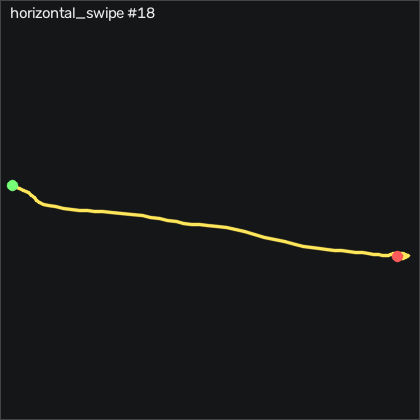

Data behind this chart, as committed beside it:
t_s, ax, ay, az, gx, gy, gz, seq
0.00000, -0.438, -0.195, 0.951, 6.536, 3.399, 13.62, 20565
0.01000, -0.408, -0.274, 0.917, 8.914, 3.826, 16.12, 20566
0.02000, -0.361, -0.362, 0.868, 15.29, 5.595, 19.05, 20567
0.03000, -0.333, -0.387, 0.836, 24.77, 9.253, 20.3, 20568
0.04000, -0.343, -0.37, 0.831, 31.57, 13.8, 17.92, 20569
0.05100, -0.372, -0.348, 0.872, 31.51, 17.64, 12.92, 20570
0.06000, -0.449, -0.41, 0.928, 25.84, 20.02, 8.774, 20571
0.07000, -0.505, -0.479, 1.001, 18.67, 19.25, 3.225, 20572
0.08000, -0.539, -0.631, 1.032, 14.92, 17.39, 0.7549, 20573
0.09100, -0.564, -0.764, 1.026, 20.44, 15.2, 2.066, 20574
0.1, -0.57, -0.872, 0.986, 31.26, 13.28, 4.079, 20575
0.11, -0.511, -0.942, 0.953, 41.63, 11.36, 3.103, 20576
0.12, -0.456, -0.969, 0.882, 51.14, 9.314, -2.568, 20577
0.13, -0.452, -0.922, 0.873, 57.85, 8.796, -15.46, 20578
0.14, -0.479, -0.87, 0.869, 59.28, 7.973, -33.3, 20579
0.15, -0.512, -0.842, 0.863, 57.42, 6.387, -47.6, 20580
0.16, -0.535, -0.851, 0.865, 55.16, 4.954, -55.95, 20581
0.17, -0.523, -0.903, 0.844, 54.55, 3.918, -61.23, 20582
0.18, -0.501, -0.915, 0.834, 59.34, 4.527, -64.18, 20583
0.19, -0.49, -0.868, 0.816, 67.18, 5.625, -66.9, 20584
0.2, -0.478, -0.804, 0.793, 71.99, 6.418, -72.72, 20585
0.21, -0.473, -0.77, 0.776, 72.45, 7.393, -80.13, 20586
0.221, -0.507, -0.732, 0.778, 71.08, 8.338, -88.54, 20587
0.23, -0.558, -0.705, 0.793, 68.21, 9.832, -98.3, 20588
0.24, -0.611, -0.674, 0.823, 65.07, 11.27, -106.7, 20589
0.25, -0.671, -0.632, 0.861, 61.69, 11.72, -114.9, 20590
0.261, -0.719, -0.593, 0.866, 58.85, 10.84, -122.8, 20591
0.27, -0.76, -0.537, 0.884, 57.12, 9.802, -130.2, 20592
0.28, -0.79, -0.479, 0.873, 56.48, 7.973, -136.7, 20593
0.29, -0.795, -0.427, 0.85, 58.49, 6.143, -139.9, 20594
0.3, -0.788, -0.352, 0.793, 63.21, 5.777, -140.8, 20595
0.31, -0.786, -0.249, 0.775, 67.79, 7.119, -141.5, 20596
0.32, -0.807, -0.174, 0.745, 68.49, 8.735, -142.1, 20597
0.33, -0.808, -0.114, 0.748, 67.79, 12.24, -141.1, 20598
0.34, -0.855, -0.01400, 0.743, 68.76, 14.77, -138.8, 20599
0.35, -0.909, 0.04800, 0.79, 69.22, 20.23, -137.8, 20600
0.36, -0.983, 0.191, 0.888, 73.06, 21.88, -134.5, 20601
0.37, -0.941, 0.273, 0.788, 75.1, 19.01, -122.2, 20602
0.38, -0.948, 0.372, 0.77, 76.69, 15.35, -113.4, 20603
0.391, -0.967, 0.447, 0.802, 71.38, 15.44, -110.3, 20604
0.4, -0.97, 0.479, 0.827, 63.98, 14.07, -110.4, 20605
0.41, -0.941, 0.505, 0.789, 60.26, 9.619, -106.7, 20606
0.42, -0.887, 0.47, 0.736, 56.54, 6.875, -102.8, 20607
0.43, -0.869, 0.496, 0.736, 54.13, 7.302, -103.7, 20608
0.44, -0.878, 0.566, 0.729, 53.49, 7.119, -106.4, 20609
0.45, -0.841, 0.663, 0.734, 52.94, 5.655, -107.2, 20610
0.46, -0.806, 0.735, 0.727, 52.82, 4.649, -102.8, 20611
0.47, -0.797, 0.808, 0.728, 52.02, 4.192, -96.32, 20612
0.48, -0.768, 0.839, 0.741, 48.88, 4.466, -87.05, 20613
0.49, -0.765, 0.851, 0.756, 44.49, 5.351, -74.7, 20614
0.5, -0.769, 0.823, 0.781, 39.43, 5.777, -61.81, 20615
0.51, -0.744, 0.751, 0.784, 33.82, 4.619, -48.21, 20616
0.521, -0.712, 0.703, 0.791, 30.07, 3.003, -37.75, 20617
0.53, -0.665, 0.669, 0.775, 26.9, 0.2591, -31.32, 20618
0.54, -0.614, 0.65, 0.755, 21.63, -1.905, -26.93, 20619
0.55, -0.576, 0.571, 0.768, 14.13, -2.82, -21.71, 20620
0.561, -0.531, 0.461, 0.727, 8.152, -4.466, -17.51, 20621
0.57, -0.523, 0.375, 0.738, 5.194, -3.765, -15.92, 20622
0.58, -0.508, 0.306, 0.751, 5.377, -2.119, -13.03, 20623
0.59, -0.506, 0.299, 0.779, 7.359, -0.5949, -11.04, 20624
... 30 more rows
